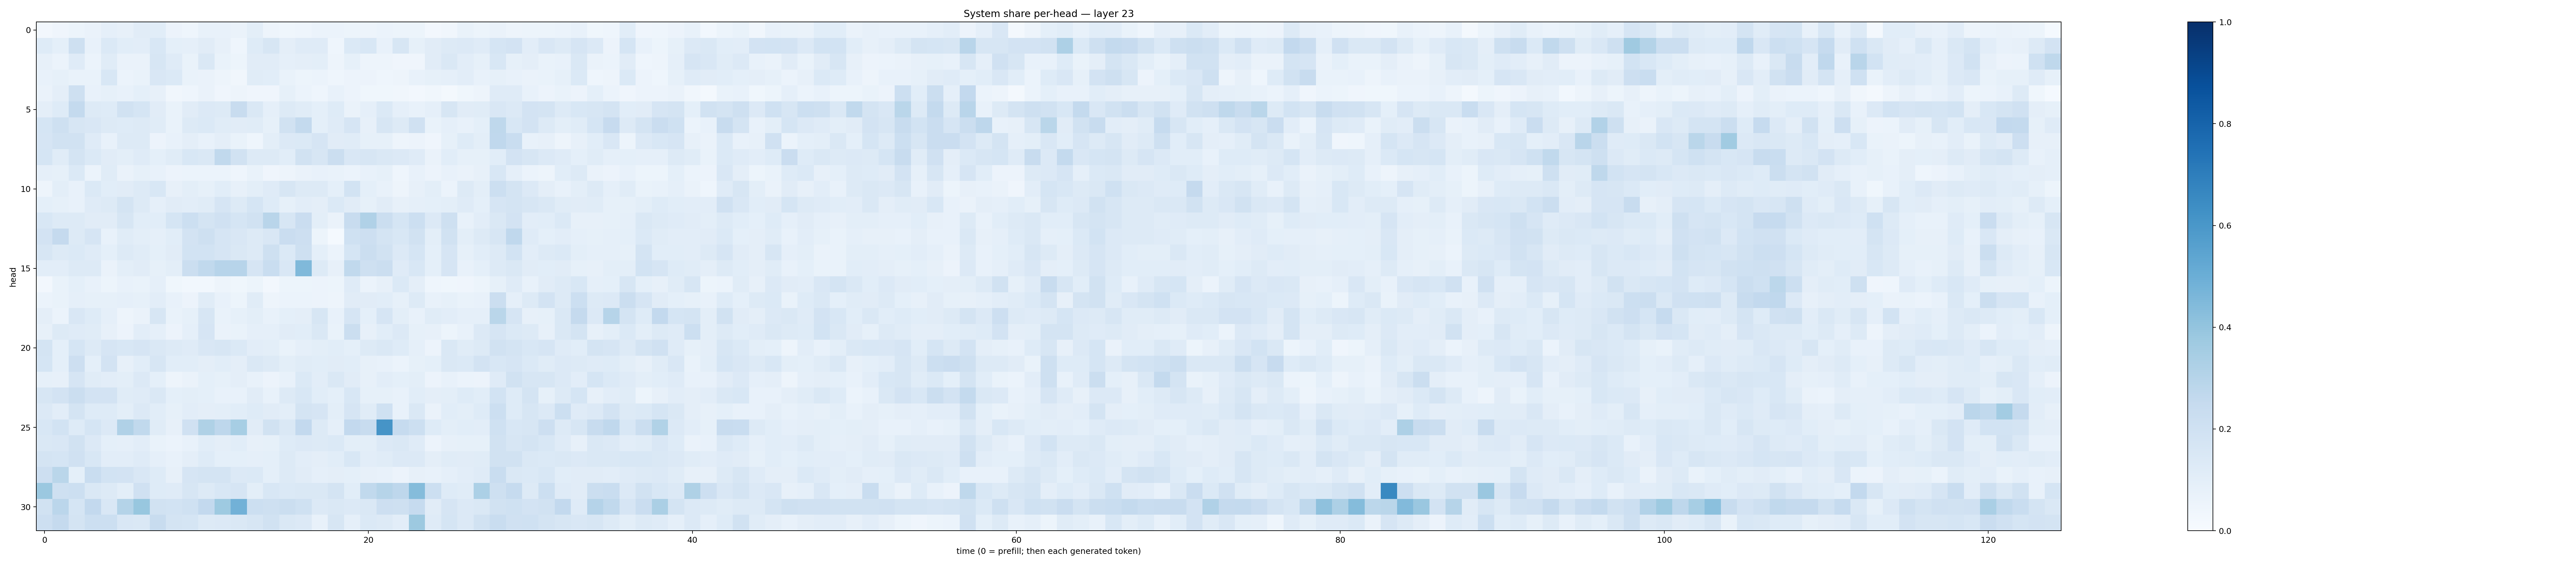

Source data for this figure (header and first rows):
0.025639994, 0.041400254, 0.051723424, 0.062782496, 0.088157855, 0.07952053, 0.11293746, 0.10586593, 0.05582799, 0.044643413, 0.07800219, 0.07283659, 0.06556588, 0.10079915, 0.04969054, 0.038784664, 0.04666339, 0.059930693, 0.058716286, 0.051845856, 0.049018834, 0.058793984, 0.05358017, 0.05208549
0.1212, 0.09346, 0.2101, 0.07198, 0.1391, 0.1088, 0.1048, 0.1548, 0.09135, 0.08916, 0.1094, 0.08142, 0.04427, 0.1216, 0.1591, 0.09613, 0.1181, 0.1203, 0.04643, 0.1397, 0.1561, 0.07326, 0.1589, 0.08548
0.08155, 0.05959, 0.119, 0.06167, 0.1163, 0.06519, 0.0627, 0.1609, 0.1207, 0.06964, 0.1428, 0.06805, 0.05245, 0.1101, 0.1122, 0.08864, 0.0967, 0.1015, 0.05074, 0.08216, 0.04949, 0.04932, 0.04139, 0.04036
0.07144, 0.08242, 0.0691, 0.06809, 0.1539, 0.06052, 0.06912, 0.1521, 0.1373, 0.06694, 0.06276, 0.04912, 0.03514, 0.1168, 0.106, 0.06745, 0.05299, 0.05955, 0.04456, 0.05598, 0.05789, 0.0445, 0.04862, 0.07695
0.06555, 0.09687, 0.2053, 0.07173, 0.0854, 0.07799, 0.09279, 0.08202, 0.03266, 0.04513, 0.06334, 0.04212, 0.04912, 0.04111, 0.04237, 0.08251, 0.05962, 0.04625, 0.07459, 0.05633, 0.03651, 0.03639, 0.03465, 0.02588
0.09513, 0.1241, 0.254, 0.1288, 0.1233, 0.1886, 0.1693, 0.1132, 0.06881, 0.1113, 0.1334, 0.1297, 0.238, 0.1453, 0.08808, 0.1272, 0.1145, 0.09202, 0.123, 0.06415, 0.08757, 0.137, 0.08784, 0.07343
0.1697, 0.2044, 0.1608, 0.1519, 0.128, 0.1223, 0.1304, 0.1155, 0.06743, 0.1304, 0.1396, 0.115, 0.1127, 0.1166, 0.08448, 0.1897, 0.2568, 0.09115, 0.1203, 0.1664, 0.08014, 0.16, 0.1274, 0.1976
0.166, 0.1919, 0.1939, 0.1175, 0.07576, 0.1294, 0.1309, 0.05817, 0.07635, 0.09427, 0.07579, 0.09666, 0.06937, 0.04502, 0.09829, 0.1347, 0.1382, 0.1674, 0.1095, 0.1153, 0.08217, 0.08478, 0.04998, 0.05805
0.1696, 0.1158, 0.1796, 0.1398, 0.1132, 0.09908, 0.1199, 0.0923, 0.1144, 0.154, 0.1466, 0.2625, 0.1919, 0.1309, 0.1297, 0.1066, 0.1878, 0.1624, 0.2233, 0.1509, 0.162, 0.1472, 0.1335, 0.1205
0.08698, 0.08254, 0.1375, 0.06039, 0.1146, 0.06375, 0.08281, 0.07587, 0.05678, 0.06154, 0.05973, 0.05987, 0.04546, 0.06811, 0.04017, 0.04787, 0.0651, 0.07251, 0.06888, 0.06085, 0.0708, 0.08584, 0.04556, 0.07267
0.05078, 0.1001, 0.07086, 0.1387, 0.1073, 0.1128, 0.1304, 0.1531, 0.08049, 0.09815, 0.08237, 0.1057, 0.08179, 0.09894, 0.1183, 0.1617, 0.1253, 0.1266, 0.09221, 0.1865, 0.09, 0.077, 0.04714, 0.07922
0.09225, 0.08211, 0.07511, 0.1172, 0.1294, 0.1783, 0.1303, 0.08939, 0.1127, 0.1034, 0.1171, 0.1677, 0.1264, 0.1682, 0.1218, 0.08592, 0.1031, 0.0967, 0.1374, 0.1112, 0.0855, 0.1102, 0.08063, 0.0892
0.1555, 0.1311, 0.1286, 0.1101, 0.1122, 0.1607, 0.1083, 0.108, 0.1685, 0.2168, 0.1787, 0.1984, 0.1691, 0.1917, 0.2908, 0.1567, 0.2303, 0.09879, 0.06588, 0.2371, 0.317, 0.2241, 0.1696, 0.2183
0.18, 0.251, 0.1294, 0.1679, 0.07327, 0.114, 0.09964, 0.08634, 0.1078, 0.1811, 0.2094, 0.166, 0.1491, 0.1288, 0.1488, 0.2277, 0.2122, 0.05358, 0.01228, 0.2031, 0.2139, 0.1749, 0.1537, 0.1875
0.1584, 0.1275, 0.1391, 0.121, 0.09028, 0.1322, 0.1146, 0.08992, 0.1118, 0.1873, 0.186, 0.1653, 0.1422, 0.1318, 0.2056, 0.1392, 0.2035, 0.09063, 0.05901, 0.1681, 0.2213, 0.1903, 0.1343, 0.1682
0.1019, 0.1044, 0.1254, 0.1278, 0.06424, 0.1005, 0.1114, 0.08323, 0.09813, 0.2202, 0.2622, 0.2954, 0.2957, 0.1655, 0.2307, 0.1501, 0.4487, 0.1253, 0.07899, 0.2629, 0.2045, 0.2201, 0.1175, 0.1533
0.02719, 0.06828, 0.09305, 0.07275, 0.05132, 0.07489, 0.0689, 0.08709, 0.0371, 0.03073, 0.02896, 0.04935, 0.0379, 0.05446, 0.02437, 0.05338, 0.05265, 0.05489, 0.05173, 0.1201, 0.06198, 0.08037, 0.1371, 0.09646
0.06172, 0.06722, 0.08716, 0.08207, 0.08345, 0.08969, 0.08527, 0.105, 0.07109, 0.05724, 0.1162, 0.07049, 0.05206, 0.1155, 0.05069, 0.06072, 0.0595, 0.05656, 0.04835, 0.1121, 0.1112, 0.1072, 0.08214, 0.1261
0.09416, 0.06171, 0.1498, 0.1244, 0.08671, 0.05054, 0.06324, 0.1595, 0.06769, 0.08476, 0.1571, 0.06825, 0.08527, 0.1009, 0.07746, 0.09132, 0.09532, 0.1564, 0.07361, 0.165, 0.09266, 0.1648, 0.101, 0.07728
0.08147, 0.1257, 0.1173, 0.1166, 0.08108, 0.05638, 0.103, 0.08963, 0.05619, 0.08909, 0.1655, 0.0648, 0.06824, 0.08927, 0.08816, 0.1123, 0.108, 0.1409, 0.06794, 0.2263, 0.07901, 0.1086, 0.1343, 0.08361
0.1751, 0.09122, 0.1689, 0.1313, 0.1672, 0.1531, 0.1672, 0.1426, 0.1277, 0.1182, 0.1486, 0.1609, 0.1368, 0.1038, 0.09987, 0.06987, 0.08941, 0.09848, 0.1062, 0.09281, 0.1266, 0.1427, 0.1244, 0.08869
0.1684, 0.09241, 0.2117, 0.08996, 0.1818, 0.08067, 0.1085, 0.1574, 0.1057, 0.1071, 0.09496, 0.1058, 0.09469, 0.1477, 0.1296, 0.09771, 0.115, 0.1056, 0.1115, 0.1078, 0.08018, 0.07248, 0.05936, 0.08215
0.08316, 0.08061, 0.1658, 0.117, 0.1027, 0.0984, 0.1333, 0.09185, 0.04823, 0.0638, 0.08992, 0.08487, 0.09492, 0.07521, 0.05826, 0.07265, 0.1403, 0.1017, 0.1483, 0.1126, 0.08146, 0.1035, 0.09354, 0.1001
0.1597, 0.1818, 0.2225, 0.1806, 0.1823, 0.1138, 0.12, 0.148, 0.09042, 0.09791, 0.09091, 0.07721, 0.0724, 0.1099, 0.07568, 0.1294, 0.1551, 0.1067, 0.0916, 0.1547, 0.08418, 0.08573, 0.07705, 0.108
0.1355, 0.1028, 0.1754, 0.1234, 0.1217, 0.1003, 0.1334, 0.1062, 0.08477, 0.1037, 0.09574, 0.1004, 0.1078, 0.1211, 0.1132, 0.09913, 0.1794, 0.1649, 0.1014, 0.1654, 0.1139, 0.2014, 0.07639, 0.1416
0.1559, 0.1875, 0.1241, 0.1718, 0.1354, 0.3184, 0.2627, 0.1165, 0.07998, 0.1979, 0.3237, 0.2736, 0.3456, 0.1103, 0.194, 0.1457, 0.2599, 0.1297, 0.08682, 0.2581, 0.2377, 0.6127, 0.25, 0.2152
0.1472, 0.152, 0.1929, 0.1355, 0.09171, 0.08747, 0.1047, 0.06783, 0.05879, 0.07213, 0.1069, 0.09699, 0.107, 0.0784, 0.08559, 0.1219, 0.1353, 0.1255, 0.1405, 0.09906, 0.1013, 0.1329, 0.1409, 0.1175
0.174, 0.1689, 0.1991, 0.1526, 0.1016, 0.1054, 0.1189, 0.08848, 0.07726, 0.09524, 0.1225, 0.09235, 0.09083, 0.086, 0.08989, 0.1273, 0.1018, 0.09623, 0.1092, 0.1552, 0.1048, 0.1171, 0.1365, 0.1328
0.2138, 0.2865, 0.09227, 0.2326, 0.187, 0.1835, 0.1517, 0.1233, 0.08018, 0.166, 0.1735, 0.1741, 0.1338, 0.1371, 0.09162, 0.1295, 0.1117, 0.08605, 0.09696, 0.09249, 0.08014, 0.07684, 0.05631, 0.08135
0.3798, 0.2104, 0.2179, 0.142, 0.1326, 0.1003, 0.1985, 0.1234, 0.1191, 0.16, 0.1295, 0.1557, 0.1648, 0.09807, 0.1545, 0.14, 0.1475, 0.1452, 0.1767, 0.1071, 0.2633, 0.2973, 0.2745, 0.4352
0.191, 0.2833, 0.1681, 0.2606, 0.1506, 0.3069, 0.3872, 0.1945, 0.1868, 0.2013, 0.2607, 0.3735, 0.4812, 0.2171, 0.2082, 0.2261, 0.2025, 0.1353, 0.1472, 0.1332, 0.1482, 0.2123, 0.2056, 0.2494
0.2119, 0.2523, 0.1731, 0.2159, 0.2169, 0.1509, 0.1438, 0.2389, 0.1743, 0.1693, 0.1255, 0.1358, 0.1467, 0.1616, 0.1886, 0.1468, 0.1364, 0.07716, 0.1633, 0.08897, 0.1381, 0.1314, 0.1027, 0.3758
